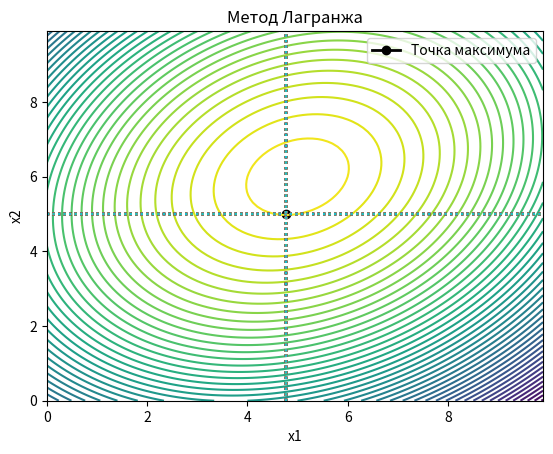

Source code (Python):
import numpy as np
from matplotlib import pyplot as plt
from sympy import symbols, Eq, solve


def func(x, index):
    return index[0] * x[0] ** 2 + index[1] * x[1] ** 2 + index[2] * x[0] * x[1] + index[3] * x[0] + index[4] * x[1]


def derivative(index):
    dfX = np.array([2 * index[0], index[2], index[3], 2 * index[1], index[2], index[4]])
    return dfX


def hesse(index):
    return np.array([[index[0] * 2, index[2]], [index[2], index[1] * 2]])


def plot_graph(x_1, x_2, w, x, y, text):
    plt.title(text)

    plt.plot(x, y, 'o-k', linewidth=2)
    plt.xlabel('x1')
    plt.ylabel('x2')
    plt.contour(x_1, x_2, w, 50)
    plt.plot(x, y, color='black')
    plt.plot([x_2[0], x_2[len(x_2) - 1]], [y, y], ':')
    plt.plot([x, x], [x_2[0], x_2[len(x_2) - 1]], ':')
    plt.legend(['Точка максимума'])

    plt.show()


def solve_eq(index, constr):
    x1, x2, V = symbols('x1 x2 V')
    der = derivative(index)
    eq1 = Eq(der[0] * x1 + der[1] * x2 + der[2], 0)
    eq2 = Eq(der[3] * x2 + der[1] * x1 + der[4] + V, 0)
    eq3 = Eq(x2 - constr, 0)

    solution = solve((eq1, eq2, eq3), (x1, x2, V))
    print(solution)
    print(float(solution[V]))
    return float(solution[x1]), float(solution[x2]), func([float(solution[x1]), float(solution[x2])], index)


if __name__ == "__main__":
    index = np.array([-18, -18, 8, 132, 176])  # Значения всех аргументов
    x2 = 5

    x1scale = np.arange(0, 10, 0.1)
    x2scale = np.arange(0, 10, 0.1)
    x1scale, x2scale = np.meshgrid(x1scale, x2scale)
    w = func([x1scale, x2scale], index)
    x1_sol, x2_sol, f_sol = solve_eq(index, x2)
    f = func([x1_sol, x2_sol], index)
    print("Значение функции: f(x) = ", f)

    plot_graph(x1scale, x2scale, w, x1_sol, x2_sol, "Метод Лагранжа")
